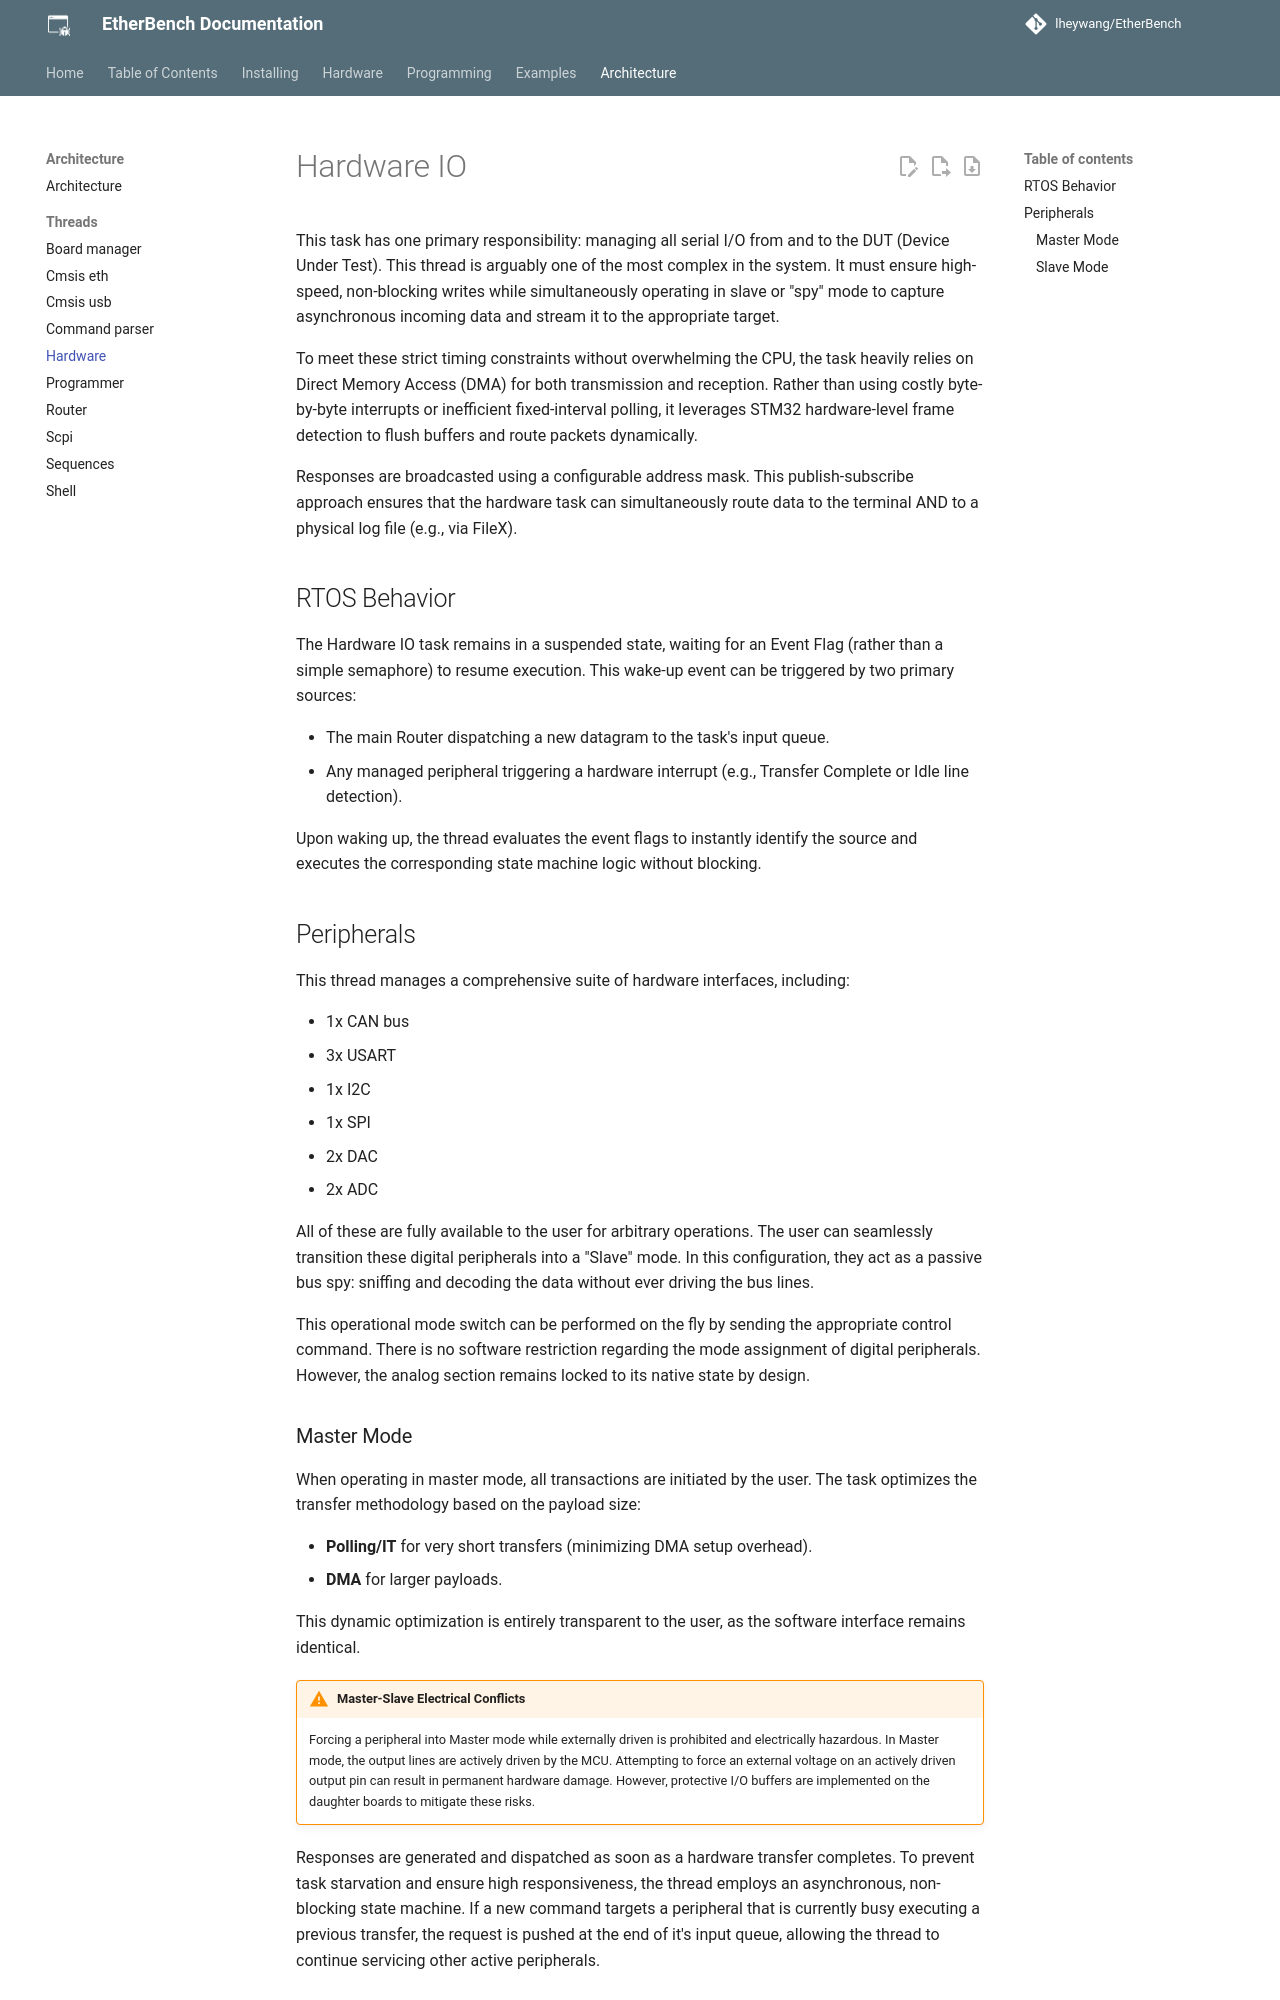

repository: lheywang/EtherBench · page: architecture/threads/hardware/index.html · generator: mkdocs

# Hardware IO

This task has one primary responsibility: managing all serial I/O from and to the DUT (Device Under Test). This thread is arguably one of the most complex in the system. It must ensure high-speed, non-blocking writes while simultaneously operating in slave or "spy" mode to capture asynchronous incoming data and stream it to the appropriate target.

To meet these strict timing constraints without overwhelming the CPU, the task heavily relies on Direct Memory Access (DMA) for both transmission and reception. Rather than using costly byte-by-byte interrupts or inefficient fixed-interval polling, it leverages STM32 hardware-level frame detection to flush buffers and route packets dynamically.

Responses are broadcasted using a configurable address mask. This publish-subscribe approach ensures that the hardware task can simultaneously route data to the terminal AND to a physical log file (e.g., via FileX).

## RTOS Behavior

The Hardware IO task remains in a suspended state, waiting for an Event Flag (rather than a simple semaphore) to resume execution. This wake-up event can be triggered by two primary sources:

- The main Router dispatching a new datagram to the task's input queue.
- Any managed peripheral triggering a hardware interrupt (e.g., Transfer Complete or Idle line detection).

Upon waking up, the thread evaluates the event flags to instantly identify the source and executes the corresponding state machine logic without blocking.

## Peripherals

This thread manages a comprehensive suite of hardware interfaces, including:

- 1x CAN bus
- 3x USART
- 1x I2C
- 1x SPI
- 2x DAC
- 2x ADC

All of these are fully available to the user for arbitrary operations. The user can seamlessly transition these digital peripherals into a "Slave" mode. In this configuration, they act as a passive bus spy: sniffing and decoding the data without ever driving the bus lines.

This operational mode switch can be performed on the fly by sending the appropriate control command. There is no software restriction regarding the mode assignment of digital peripherals. However, the analog section remains locked to its native state by design.
